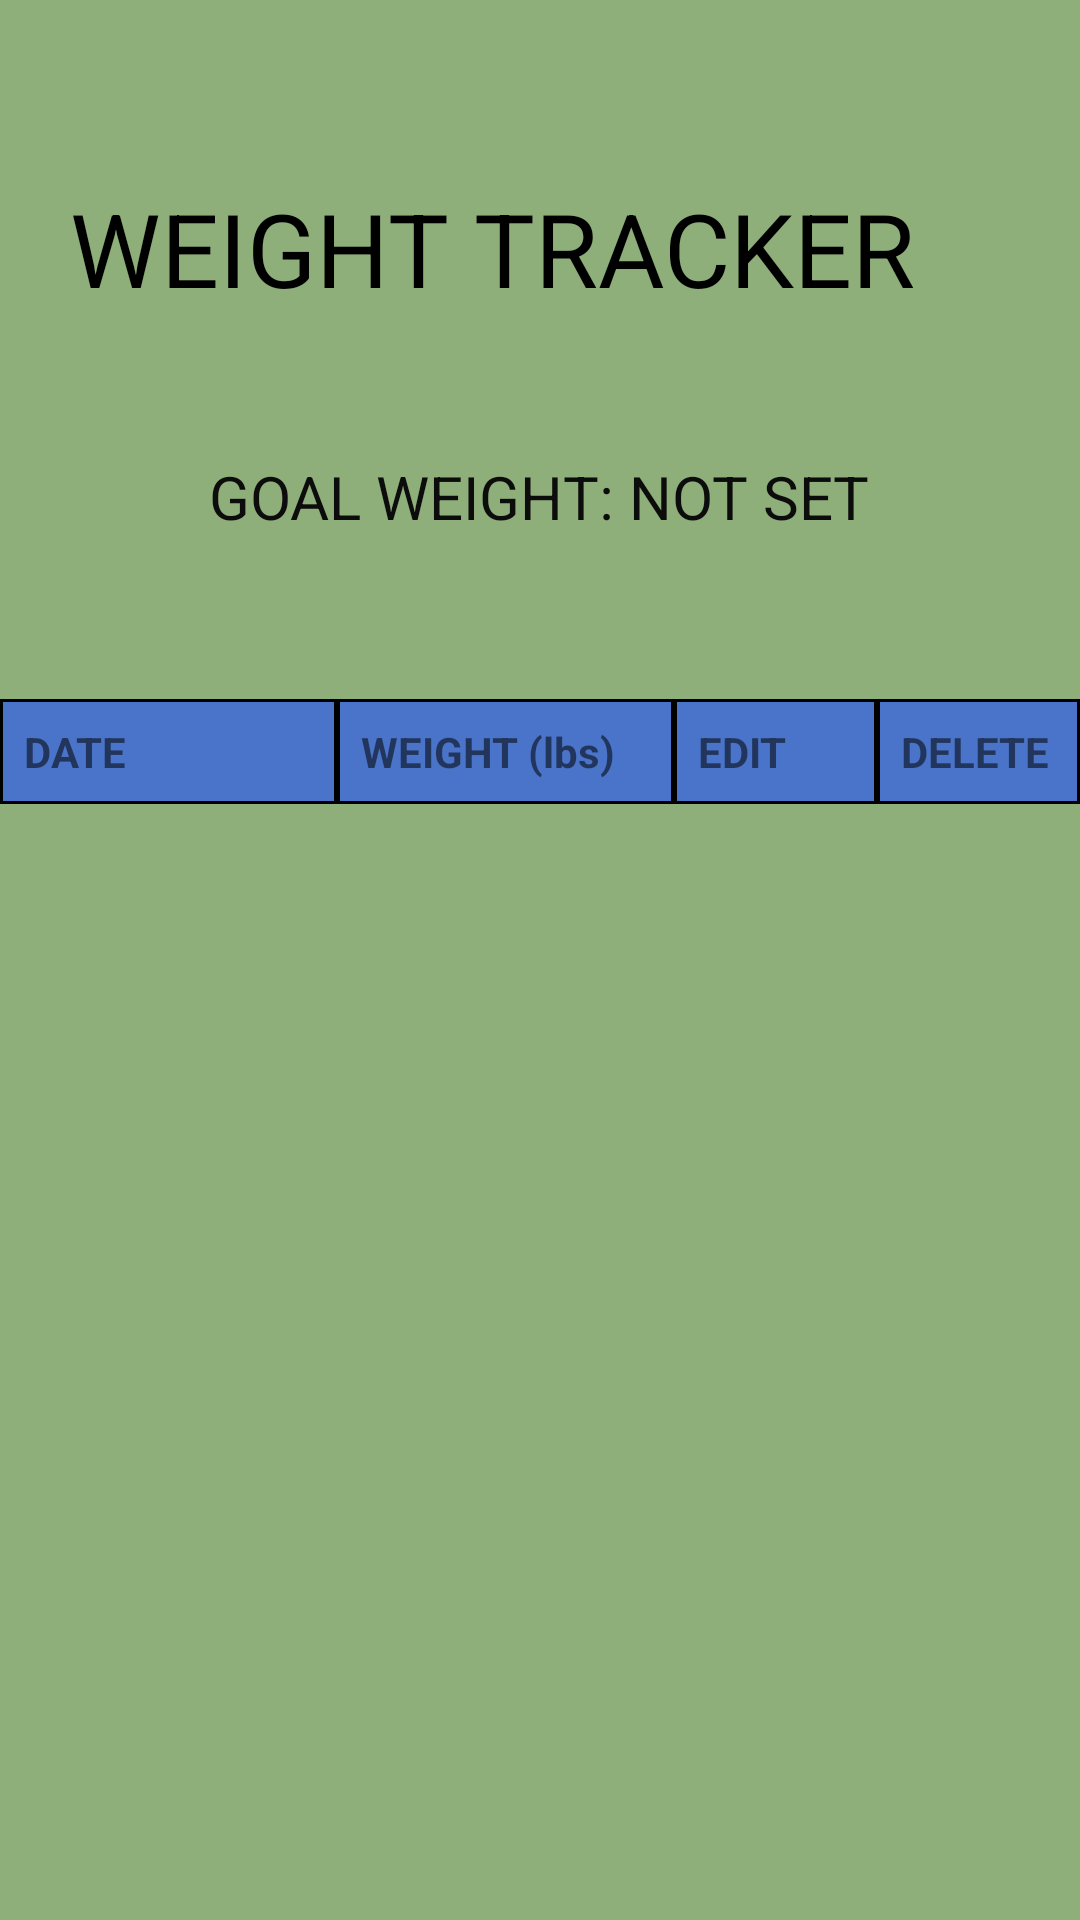

Reconstruct the res/layout file that produces this screen, plus the resources it refers to.
<!-- AndroidManifest.xml: application theme Theme.WeightTrackerApp -->
<!-- res/layout/activity_data.xml -->
<?xml version="1.0" encoding="utf-8"?>

<androidx.constraintlayout.widget.ConstraintLayout xmlns:android="http://schemas.android.com/apk/res/android"
    xmlns:app="http://schemas.android.com/apk/res-auto"
    xmlns:tools="http://schemas.android.com/tools"
    android:layout_width="match_parent"
    android:layout_height="match_parent"
    android:background="@color/green_bg">

    

    <TextView
        android:id="@+id/apptitle"
        android:layout_width="312dp"
        android:layout_height="72dp"
        android:layout_marginTop="60dp"
        android:layout_marginEnd="38dp"
        android:text="WEIGHT TRACKER"
        android:textAlignment="center"
        android:textColor="#000000"
        android:textSize="34sp"
        app:layout_constraintEnd_toEndOf="parent"
        app:layout_constraintHorizontal_bias="0.803"
        app:layout_constraintStart_toStartOf="parent"
        app:layout_constraintTop_toTopOf="parent" />

    

    <Button
        android:id="@+id/addtodaysweightbutton"
        android:layout_width="187dp"
        android:layout_height="67dp"
        android:layout_marginStart="2dp"
        android:layout_marginTop="604dp"
        android:layout_marginEnd="222dp"
        android:layout_marginBottom="60dp"
        android:backgroundTint="@color/blue_btn"
        android:text="ADD TODAYS WEIGHT"
        android:textColor="@color/black"
        app:layout_constraintBottom_toBottomOf="parent"
        app:layout_constraintEnd_toEndOf="parent"
        app:layout_constraintStart_toStartOf="parent"
        app:layout_constraintTop_toTopOf="parent" />

    
    <Button
        android:id="@+id/goalweightbutton"
        android:layout_width="187dp"
        android:layout_height="67dp"
        android:layout_marginStart="223dp"
        android:layout_marginTop="604dp"
        android:layout_marginEnd="1dp"
        android:layout_marginBottom="60dp"
        android:backgroundTint="@color/blue_btn"
        android:text="ADD GOAL WEIGHT"
        android:textColor="@color/black"
        app:layout_constraintBottom_toBottomOf="parent"
        app:layout_constraintEnd_toEndOf="parent"
        app:layout_constraintStart_toStartOf="parent"
        app:layout_constraintTop_toTopOf="parent" />

    

    <TextView
        android:id="@+id/goalView"
        android:layout_width="264dp"
        android:layout_height="38dp"
        android:layout_marginTop="20dp"
        android:text="GOAL WEIGHT: NOT SET"
        android:textAlignment="center"
        android:textColor="#0D0C0C"
        android:textSize="20sp"
        app:layout_constraintEnd_toEndOf="parent"
        app:layout_constraintHorizontal_bias="0.496"
        app:layout_constraintStart_toStartOf="parent"
        app:layout_constraintTop_toBottomOf="@+id/apptitle" />

    <TextView
        android:id="@+id/summaryView"
        android:layout_width="0dp"
        android:layout_height="wrap_content"
        android:layout_marginTop="8dp"
        android:gravity="center"
        android:textColor="#0D0C0C"
        android:textSize="14sp"
        app:layout_constraintEnd_toEndOf="parent"
        app:layout_constraintStart_toStartOf="parent"
        app:layout_constraintTop_toBottomOf="@+id/goalView" />

    
    
    
    <LinearLayout
        android:id="@+id/headerRow"
        android:layout_width="0dp"
        android:layout_height="wrap_content"
        android:layout_marginTop="16dp"
        android:orientation="horizontal"
        app:layout_constraintEnd_toEndOf="parent"
        app:layout_constraintStart_toStartOf="parent"
        app:layout_constraintTop_toBottomOf="@+id/summaryView">

        <TextView
            android:layout_width="0dp"
            android:layout_height="wrap_content"
            android:layout_weight="2"
            android:background="@drawable/cell_border"
            android:padding="8dp"
            android:text="DATE"
            android:textStyle="bold" />

        <TextView
            android:layout_width="0dp"
            android:layout_height="wrap_content"
            android:layout_weight="2"
            android:background="@drawable/cell_border"
            android:padding="8dp"
            android:text="WEIGHT (lbs)"
            android:textStyle="bold" />

        <TextView
            android:layout_width="0dp"
            android:layout_height="wrap_content"
            android:layout_weight="1.2"
            android:background="@drawable/cell_border"
            android:padding="8dp"
            android:text="EDIT"
            android:textStyle="bold" />

        <TextView
            android:layout_width="0dp"
            android:layout_height="wrap_content"
            android:layout_weight="1.2"
            android:background="@drawable/cell_border"
            android:padding="8dp"
            android:text="DELETE"
            android:textStyle="bold" />
    </LinearLayout>

    
    <androidx.recyclerview.widget.RecyclerView
        android:id="@+id/weightList"
        android:layout_width="0dp"
        android:layout_height="0dp"
        android:layout_marginBottom="16dp"
        app:layout_constraintBottom_toTopOf="@+id/addtodaysweightbutton"
        app:layout_constraintEnd_toEndOf="parent"
        app:layout_constraintStart_toStartOf="parent"
        app:layout_constraintTop_toBottomOf="@+id/headerRow" />
</androidx.constraintlayout.widget.ConstraintLayout>
<!-- resources referenced by this layout -->
<resources>
  <color name="black">#FF000000</color>
  <color name="blue_btn">#4A74C9</color>
  <color name="green_bg">#8FAF7A</color>
  <!-- drawable cell_border (drawable) -->
  <?xml version="1.0" encoding="utf-8"?>
  <shape xmlns:android="http://schemas.android.com/apk/res/android" android:shape="rectangle">
      <solid android:color="@color/blue_btn" />
      <stroke android:width="1dp" android:color="@color/black" />
  </shape>
  <style name="Theme.WeightTrackerApp" parent="Theme.AppCompat.Light.NoActionBar" />
</resources>
